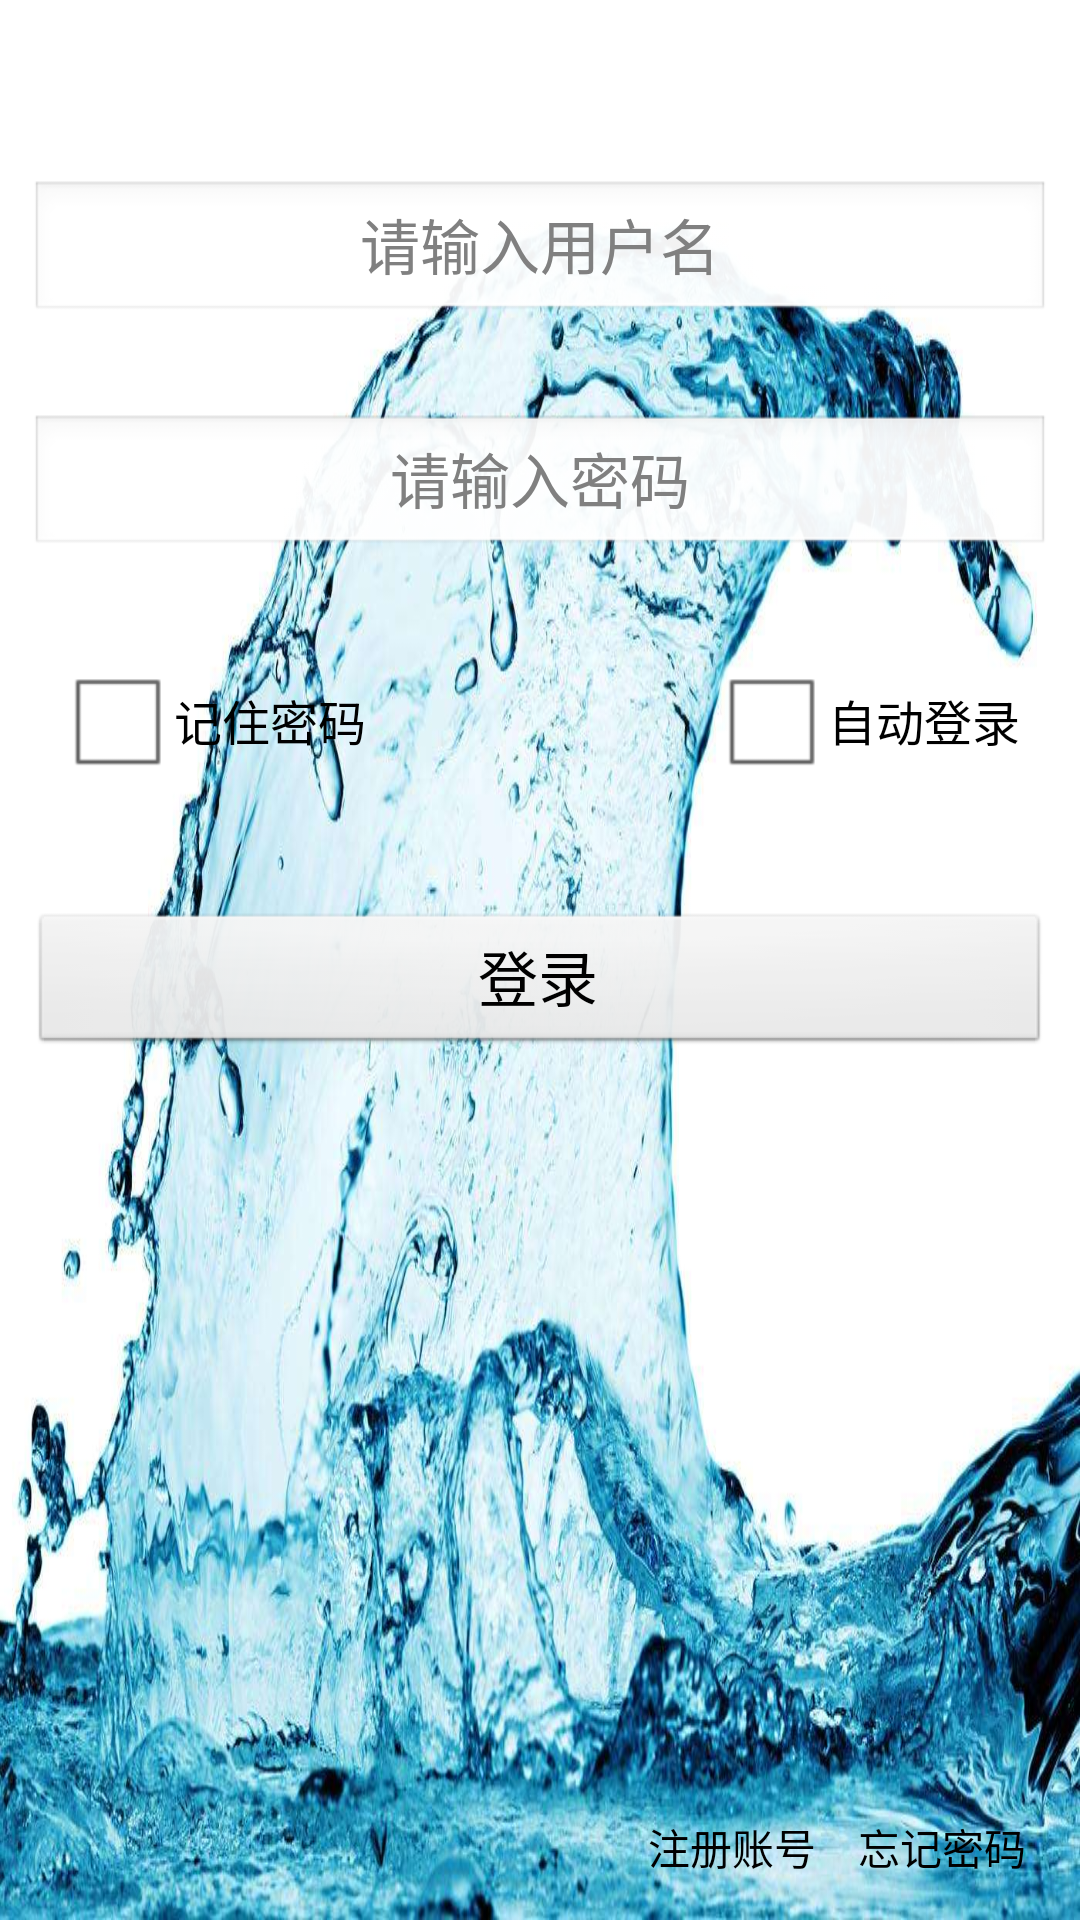

This screen was rendered from an Android layout file. Write that file and the resources it references.
<!-- AndroidManifest.xml: application theme android:Theme.NoTitleBar -->
<!-- res/layout/activity_login.xml -->
<?xml version="1.0" encoding="utf-8"?>
<LinearLayout xmlns:android="http://schemas.android.com/apk/res/android"
    android:orientation="vertical"
    android:layout_width="match_parent"
    android:layout_height="match_parent"
    android:background="@drawable/login_bg">

    <LinearLayout
        android:layout_width="match_parent"
        android:layout_height="wrap_content"
        android:orientation="horizontal"
        android:layout_marginTop="60dp"
        android:layout_marginLeft="10dp"
        android:layout_marginRight="10dp">


        <EditText
            android:id="@+id/username"
            android:layout_width="0dp"
            android:layout_height="wrap_content"
            android:layout_weight="3"
            android:gravity="center"
            android:textSize="20sp"
            android:hint="请输入用户名" />
    </LinearLayout>

    <LinearLayout
        android:layout_width="match_parent"
        android:layout_height="wrap_content"
        android:orientation="horizontal"
        android:layout_marginTop="30dp"
        android:layout_marginLeft="10dp"
        android:layout_marginRight="10dp">


        <EditText
            android:id="@+id/userpassword"
            android:layout_width="0dp"
            android:layout_height="wrap_content"
            android:layout_weight="3"
            android:gravity="center"
            android:textSize="20sp"
            android:inputType="textPassword"
            android:hint="请输入密码" />
    </LinearLayout>

    <RelativeLayout
        android:layout_width="match_parent"
        android:layout_height="wrap_content"
        android:layout_marginTop="30dp"
        android:layout_marginLeft="10dp"
        android:layout_marginRight="10dp"
        >
        <CheckBox
            android:id="@+id/remember"
            android:layout_width="wrap_content"
            android:layout_height="wrap_content"
            android:layout_marginLeft="10dp"
            android:layout_alignParentLeft="true"
            android:textColor="#000000"
            android:text="记住密码"/>
       <CheckBox
           android:id="@+id/autologin"
           android:layout_width="wrap_content"
           android:layout_height="wrap_content"
           android:layout_marginRight="10dp"
           android:layout_alignParentRight="true"
           android:textColor="#000000"
           android:text="自动登录"/>
    </RelativeLayout>

    <Button
        android:id="@+id/login"
        android:layout_width="match_parent"
        android:layout_height="wrap_content"
        android:layout_marginLeft="10dp"
        android:layout_marginRight="10dp"
        android:layout_marginTop="40dp"
        android:onClick="ClickLogin"
        android:text="登录"
        android:textSize="20dp" />

	<RelativeLayout
	    android:layout_width="match_parent"
	    android:layout_height="match_parent">

		<TextView
		    android:id="@+id/tv_forget"
		    android:layout_width="wrap_content"
		    android:layout_height="wrap_content"
		    android:onClick="OnClickedForget"
		    android:layout_alignParentBottom="true"
		    android:layout_alignParentRight="true"
		    android:layout_marginBottom="14dp"
		    android:layout_marginRight="18dp"
		    android:textColor="#000000"
		    android:text="忘记密码" />

		<TextView
		    android:id="@+id/tv_regist"
		    android:layout_width="wrap_content"
		    android:layout_height="wrap_content"
		    android:onClick="OnClickedRegist"
		    android:layout_alignBaseline="@+id/tv_forget"
		    android:layout_alignBottom="@+id/tv_forget"
		    android:layout_marginRight="14dp"
		    android:layout_toLeftOf="@+id/tv_forget"
		    android:textColor="#000000"
		    android:text="注册账号" />

	</RelativeLayout>
   

</LinearLayout>
<!-- resources referenced by this layout -->
<resources>
  <!-- drawable login_bg: jpg bitmap (drawable, 160405 bytes) -->
</resources>
